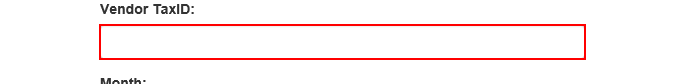
Task: UiPath REFramework Template
Workflow: GenerateMonthlyReports

Step 1: type [in_TaxID] into the text box in window 'ACME System 1 - Download Monthly Report'

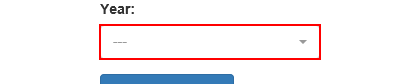
Step 2: click on the button in window 'ACME System 1 - Download Monthly Report'

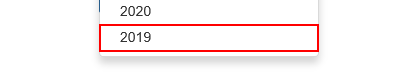
Step 3: click on the link

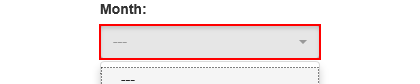
Step 4: find the button in window 'ACME System 1 - Download Monthly Report'

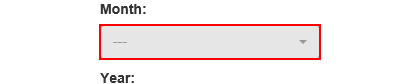
Step 5 [then]: click on the button in window 'ACME System 1 - Download Monthly Report'

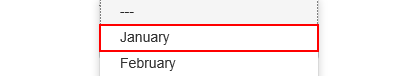
Step 6: click on the link '{{month}}' in window 'ACME System 1 - Download Monthly Report'

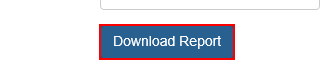
Step 7: click on the button

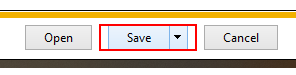
Step 8: find the split button 'Save' in window 'ACME System 1 - Download Monthly Report - Internet Explorer' (iexplore.exe)

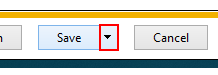
Step 9: click on the drop down button in window 'ACME System 1 - Download Monthly Report - Internet Explorer' (iexplore.exe)

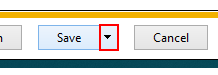
Step 10: click on the drop down button in window 'ACME System 1 - Download Monthly Report - Internet Explorer' (iexplore.exe)

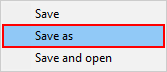
Step 11: click on 'menu item  Save as' (iexplore.exe)

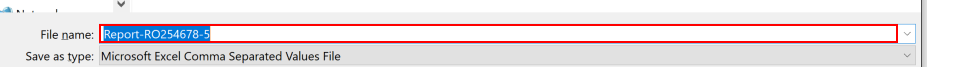
Step 12: type "[in_TaxID + "-" + month + "-2019[k(enter)]"]" in window 'Save As' (iexplore.exe)

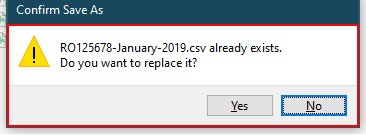
Step 13: find the element 'Confirm Save As' in window 'Confirm Save As' (iexplore.exe)

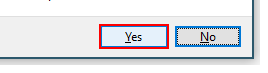
Step 14: click on the button 'Yes' in window 'Confirm Save As' (iexplore.exe)

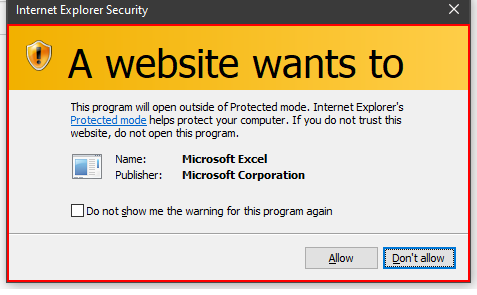
Step 15: find the dialog 'Internet Explorer Security' in window 'Internet Explorer Security' (iexplore.exe)

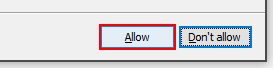
Step 16: click in window 'Internet Explorer Security' (iexplore.exe)

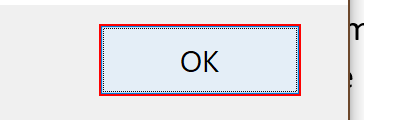
Step 17 [else]: click in window 'Message from webpage' (iexplore.exe)

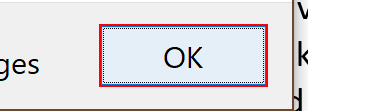
Step 18: click on the button in window 'Message from webpage' (iexplore.exe)
